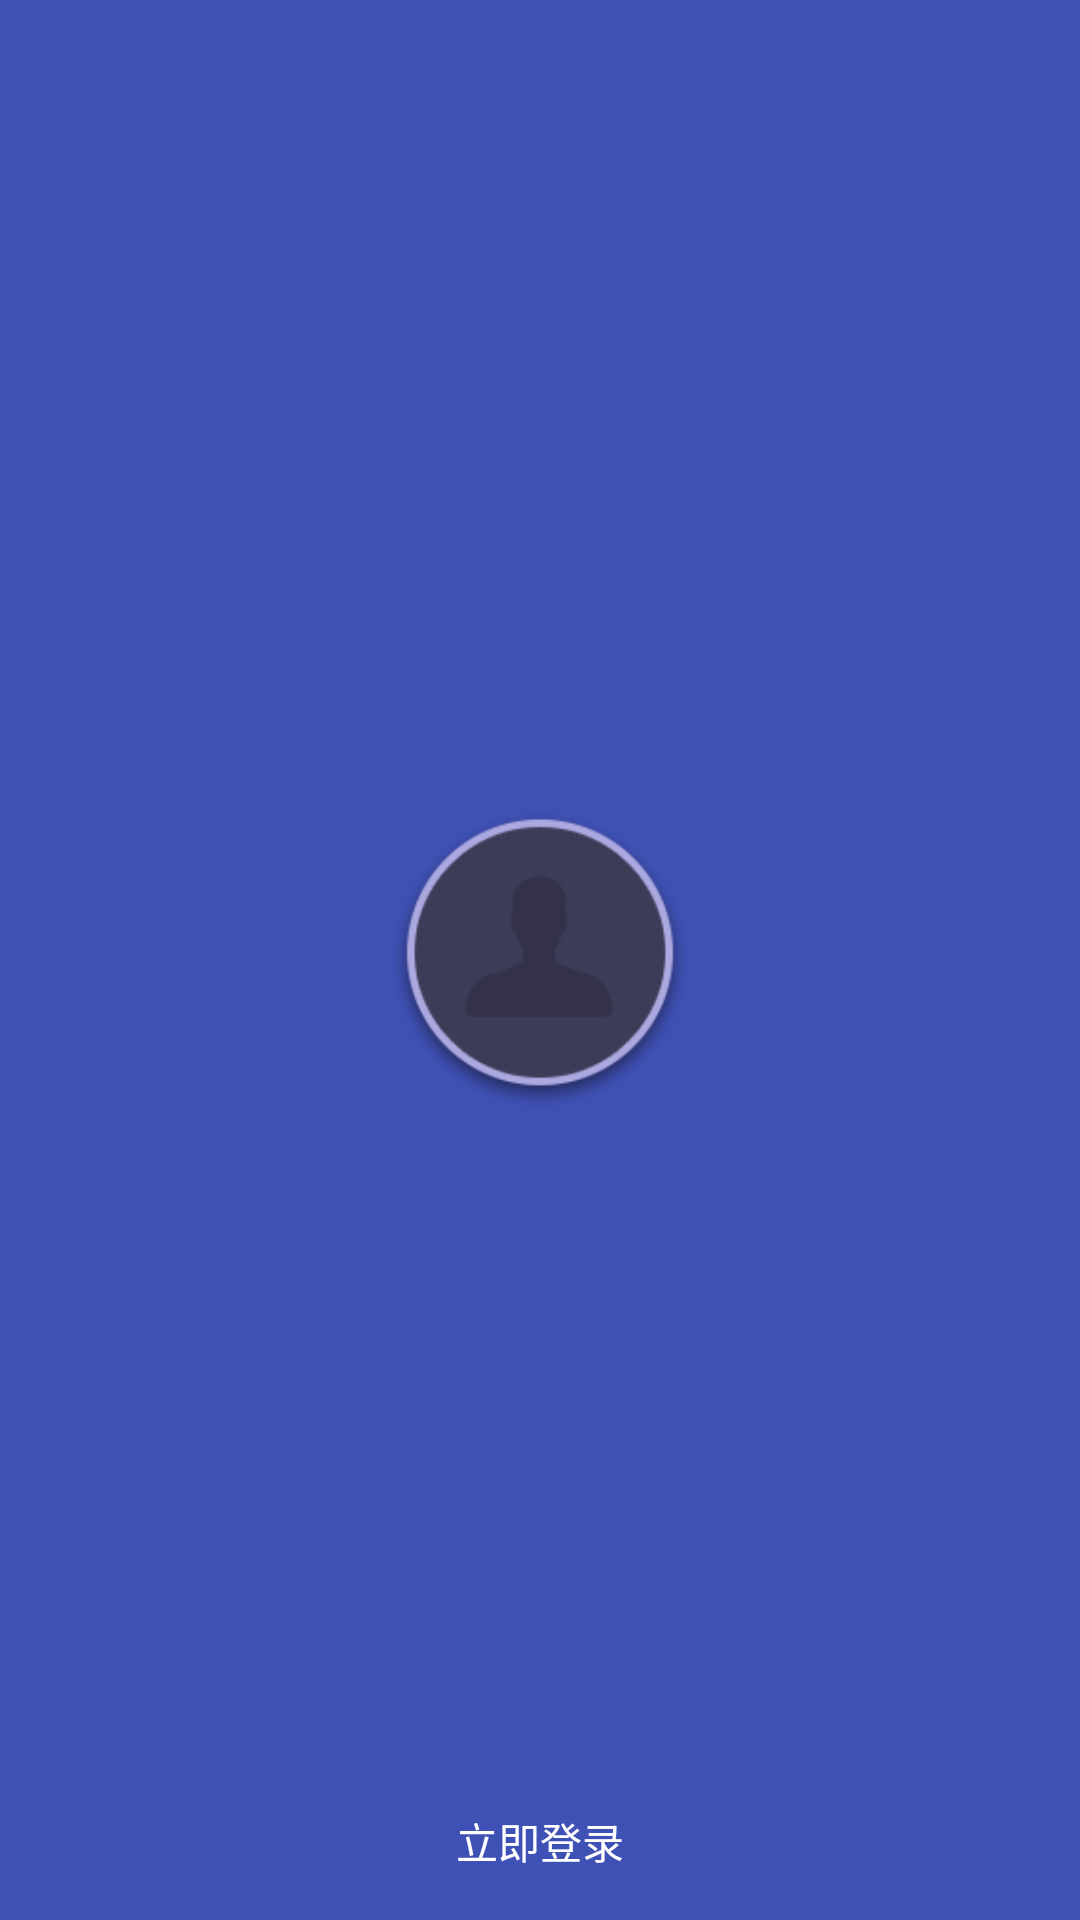

Produce the Android XML layout that renders to this screen, including the resource entries it uses.
<!-- AndroidManifest.xml: application theme AppTheme -->
<!-- res/layout/nav_header.xml -->
<?xml version="1.0" encoding="utf-8"?>
<FrameLayout xmlns:android="http://schemas.android.com/apk/res/android"
    android:layout_width="match_parent"
    android:layout_height="192dp"
    android:background="?attr/colorPrimary"
    android:gravity="bottom"
    android:orientation="vertical"
    android:padding="16dp"
    android:theme="@style/ThemeOverlay.AppCompat.Dark">

    <ImageView
        android:layout_width="100dp"
        android:layout_height="wrap_content"
        android:layout_gravity="center"
        android:src="@mipmap/head" />

    <TextView
        android:layout_width="wrap_content"
        android:layout_height="wrap_content"
        android:layout_gravity="bottom|center_horizontal"
        android:text="立即登录"
        android:textAppearance="@style/TextAppearance.AppCompat.Body1" />

</FrameLayout>
<!-- resources referenced by this layout -->
<resources>
  <!-- mipmap head: png bitmap (mipmap-hdpi, 11894 bytes) -->
  <style name="AppTheme" parent="Base.AppTheme" />
  <style name="Base.AppTheme" parent="Theme.AppCompat.Light.NoActionBar">
          
          <item name="colorPrimary">@color/colorPrimary</item>
          <item name="colorPrimaryDark">@color/colorPrimaryDark</item>
          <item name="colorAccent">@color/colorAccent</item>
      </style>
  <color name="colorPrimary">#3F51B5</color>
  <color name="colorPrimaryDark">#303F9F</color>
  <color name="colorAccent">#FF4081</color>
</resources>
